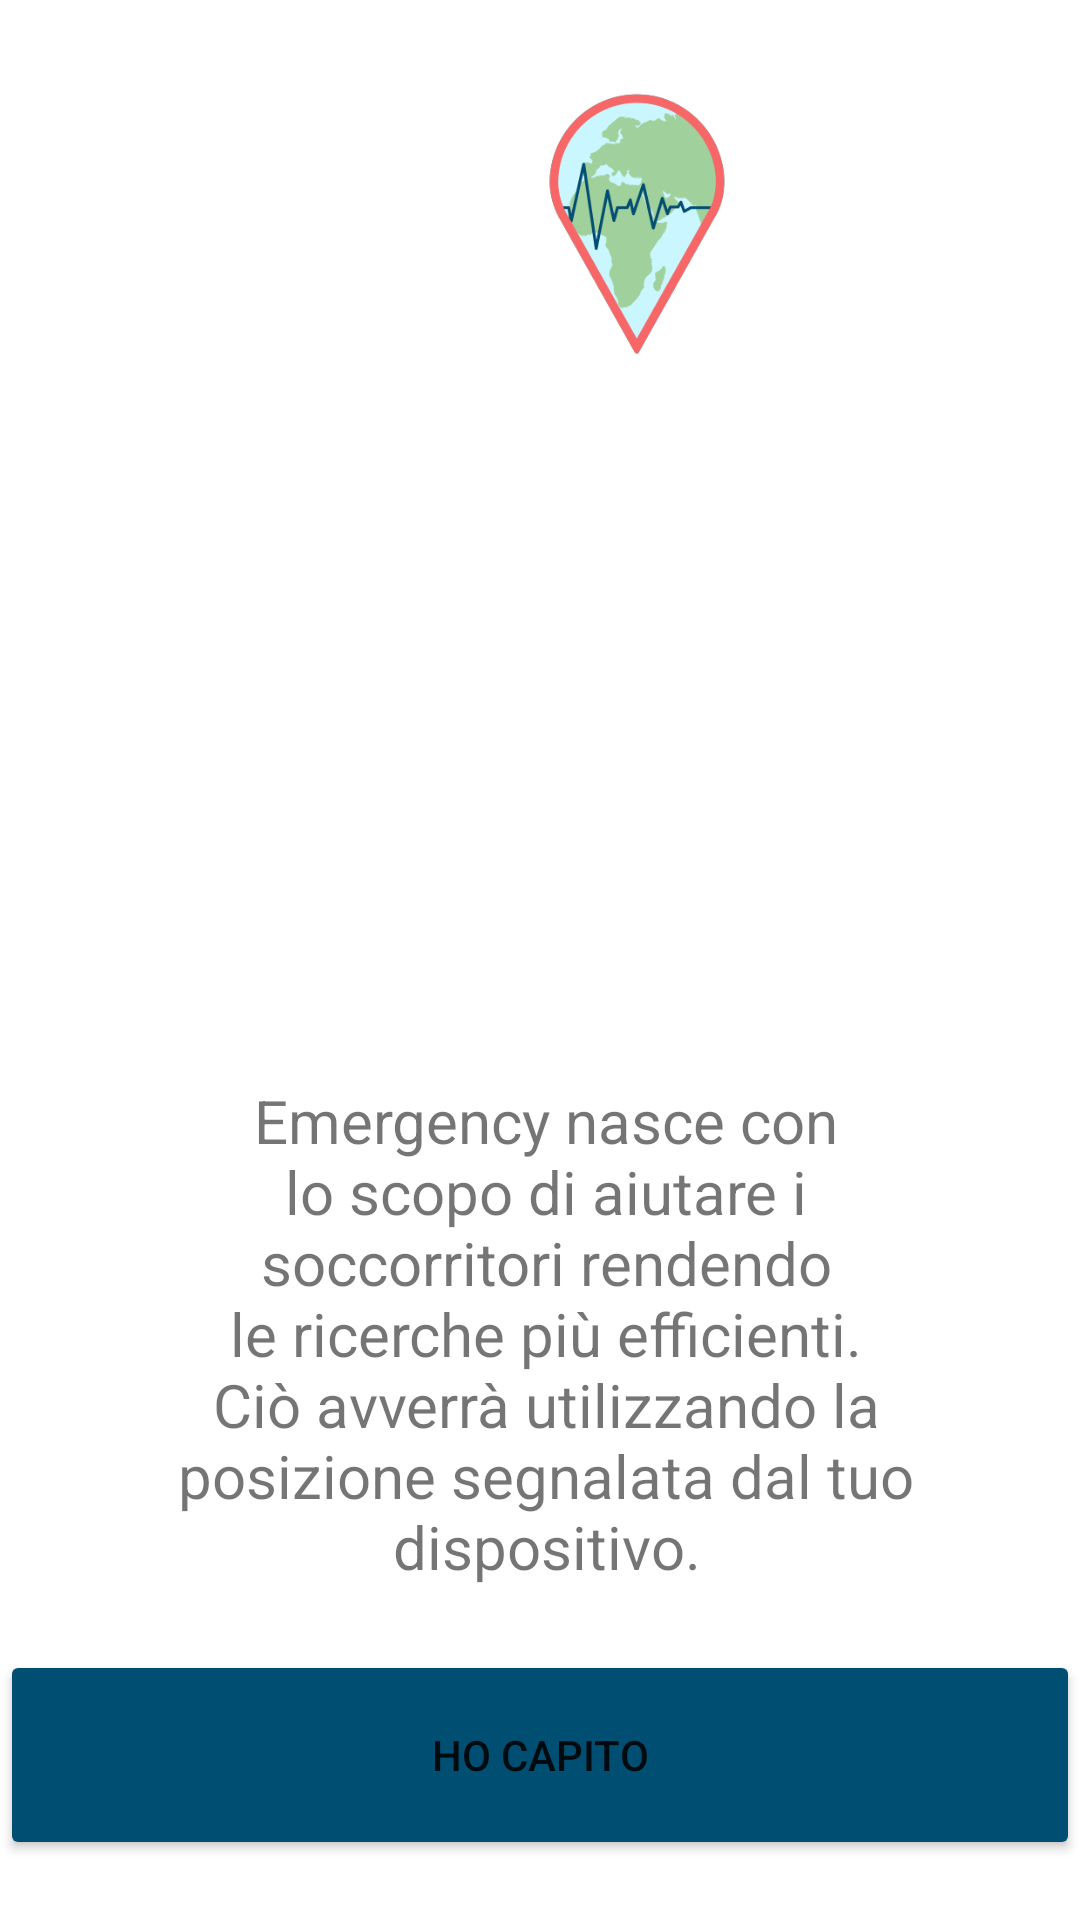

Write the Android layout XML for this screen, with the resource values it uses.
<!-- AndroidManifest.xml: application theme Theme.Emergency -->
<!-- res/layout/tutorial_activity.xml -->
<?xml version="1.0" encoding="utf-8"?>
<RelativeLayout xmlns:android="http://schemas.android.com/apk/res/android"
    xmlns:app="http://schemas.android.com/apk/res-auto"
    xmlns:tools="http://schemas.android.com/tools"
    android:orientation="horizontal"
    android:layout_width="match_parent"
    android:layout_height="match_parent"
    tools:context=".WelcomeActivity">


    <ImageView
        android:id="@+id/logo"
        android:layout_width="109dp"
        android:layout_height="136dp"
        android:layout_alignParentStart="true"
        android:layout_alignParentTop="true"
        android:layout_centerHorizontal="true"
        android:layout_marginStart="159dp"
        android:layout_marginTop="7dp"
        app:srcCompat="@drawable/logo" />

    <ImageView
        android:id="@+id/image"
        android:layout_width="wrap_content"
        android:layout_height="370dp"
        android:layout_alignParentStart="true"
        android:layout_alignParentTop="true"
        android:layout_alignParentEnd="true"
        android:layout_alignParentBottom="true"
        android:layout_centerHorizontal="true"
        android:layout_marginStart="17dp"
        android:layout_marginTop="120dp"
        android:layout_marginEnd="11dp"
        android:layout_marginBottom="241dp"
        tools:srcCompat="@tools:sample/avatars" />

    <TextView
        android:id="@+id/twtitolo"
        android:layout_width="309dp"
        android:layout_height="wrap_content"
        android:layout_alignParentStart="true"
        android:layout_alignParentEnd="true"
        android:layout_alignParentBottom="true"
        android:layout_centerHorizontal="true"
        android:layout_marginStart="53dp"
        android:layout_marginEnd="49dp"
        android:layout_marginBottom="111dp"
        android:gravity="center_horizontal"
        android:text="Emergency nasce con lo scopo di aiutare i soccorritori rendendo le ricerche più efficienti. Ciò avverrà utilizzando la posizione segnalata dal tuo dispositivo."
        android:textAlignment="center"
        android:textSize="20sp" />

    <Button
        android:id="@+id/btnCapito"
        android:layout_width="380dp"
        android:layout_height="70dp"
        android:layout_alignParentBottom="true"
        android:layout_centerHorizontal="true"
        android:layout_marginBottom="20dp"
        android:text="HO CAPITO"
        android:backgroundTint="@color/dark_blue"
        app:rippleColor="#FFFFFF" />

</RelativeLayout>
<!-- resources referenced by this layout -->
<resources>
  <color name="dark_blue">#004E71</color>
  <!-- drawable logo: png bitmap (drawable, 25897 bytes) -->
  <style name="Theme.Emergency" parent="Theme.MaterialComponents.DayNight.NoActionBar">
          
          <item name="colorPrimary">@color/dark_grey</item>
          <item name="colorPrimaryVariant">@color/dark_blue</item>
          <item name="colorOnPrimary">@color/white</item>
          
          <item name="colorSecondary">@color/teal_200</item>
          <item name="colorSecondaryVariant">@color/teal_700</item>
          <item name="colorOnSecondary">@color/black</item>
          
          <item name="android:statusBarColor" tools:targetApi="l">?attr/colorPrimaryVariant</item>
          
      </style>
  <color name="dark_grey">#507C95</color>
  <color name="white">#FFFFFFFF</color>
  <color name="teal_200">#FF03DAC5</color>
  <color name="teal_700">#FF018786</color>
  <color name="black">#FF000000</color>
</resources>
